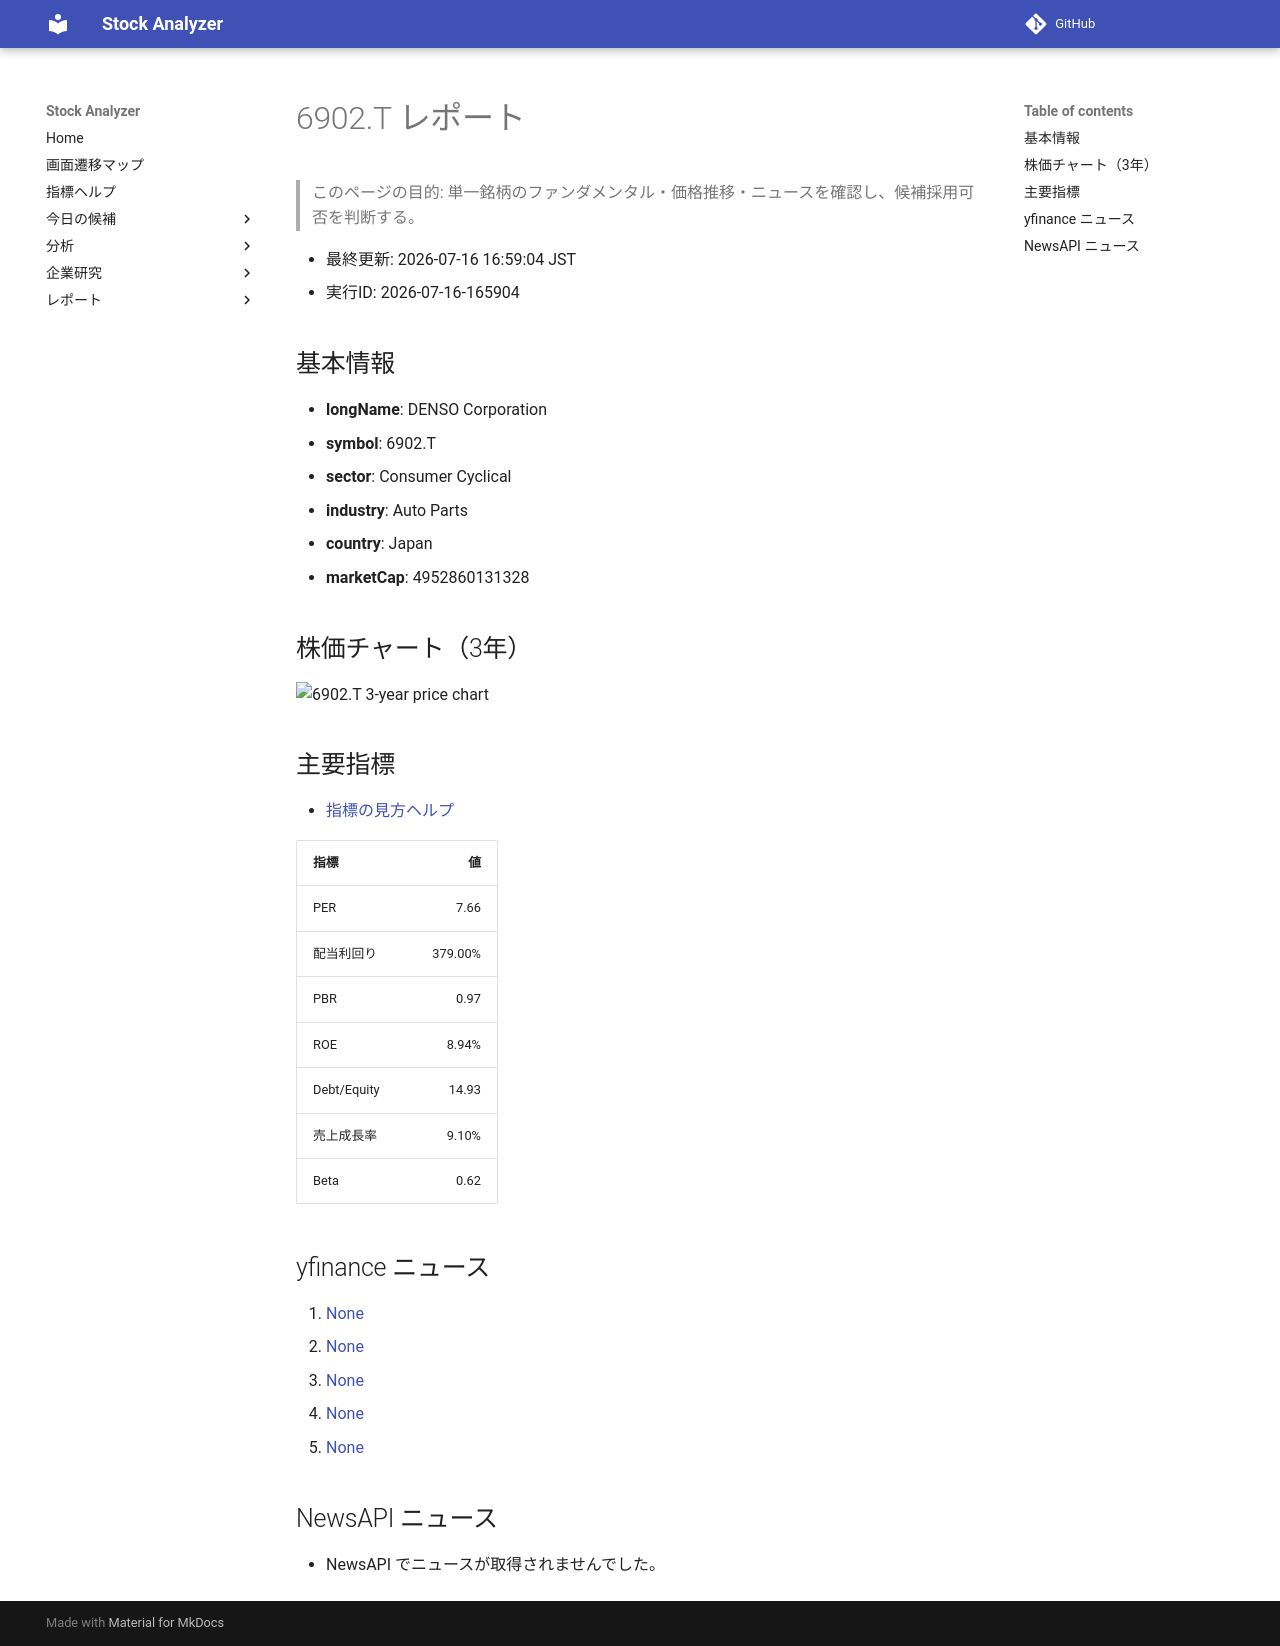

repository: Yumi-note/Making-APP · page: stocks/2026-07-16/165904/6902_T/index.html · generator: mkdocs

# 6902.T レポート

> このページの目的: 単一銘柄のファンダメンタル・価格推移・ニュースを確認し、候補採用可否を判断する。

- 最終更新: 2026-07-16 16:59:04 JST
- 実行ID: 2026-07-16-165904

## 基本情報

- **longName**: DENSO Corporation
- **symbol**: 6902.T
- **sector**: Consumer Cyclical
- **industry**: Auto Parts
- **country**: Japan
- **marketCap**: 4952860131328

## 株価チャート（3年）

![6902.T 3-year price chart](6902_T_3y.png)

## 主要指標

- [指標の見方ヘルプ](../../../../indicators.md)

| 指標 | 値 |
|---|---:|
| PER | 7.66 |
| 配当利回り | 379.00% |
| PBR | 0.97 |
| ROE | 8.94% |
| Debt/Equity | 14.93 |
| 売上成長率 | 9.10% |
| Beta | 0.62 |

## yfinance ニュース

1. [None](None)
2. [None](None)
3. [None](None)
4. [None](None)
5. [None](None)

## NewsAPI ニュース

- NewsAPI でニュースが取得されませんでした。
